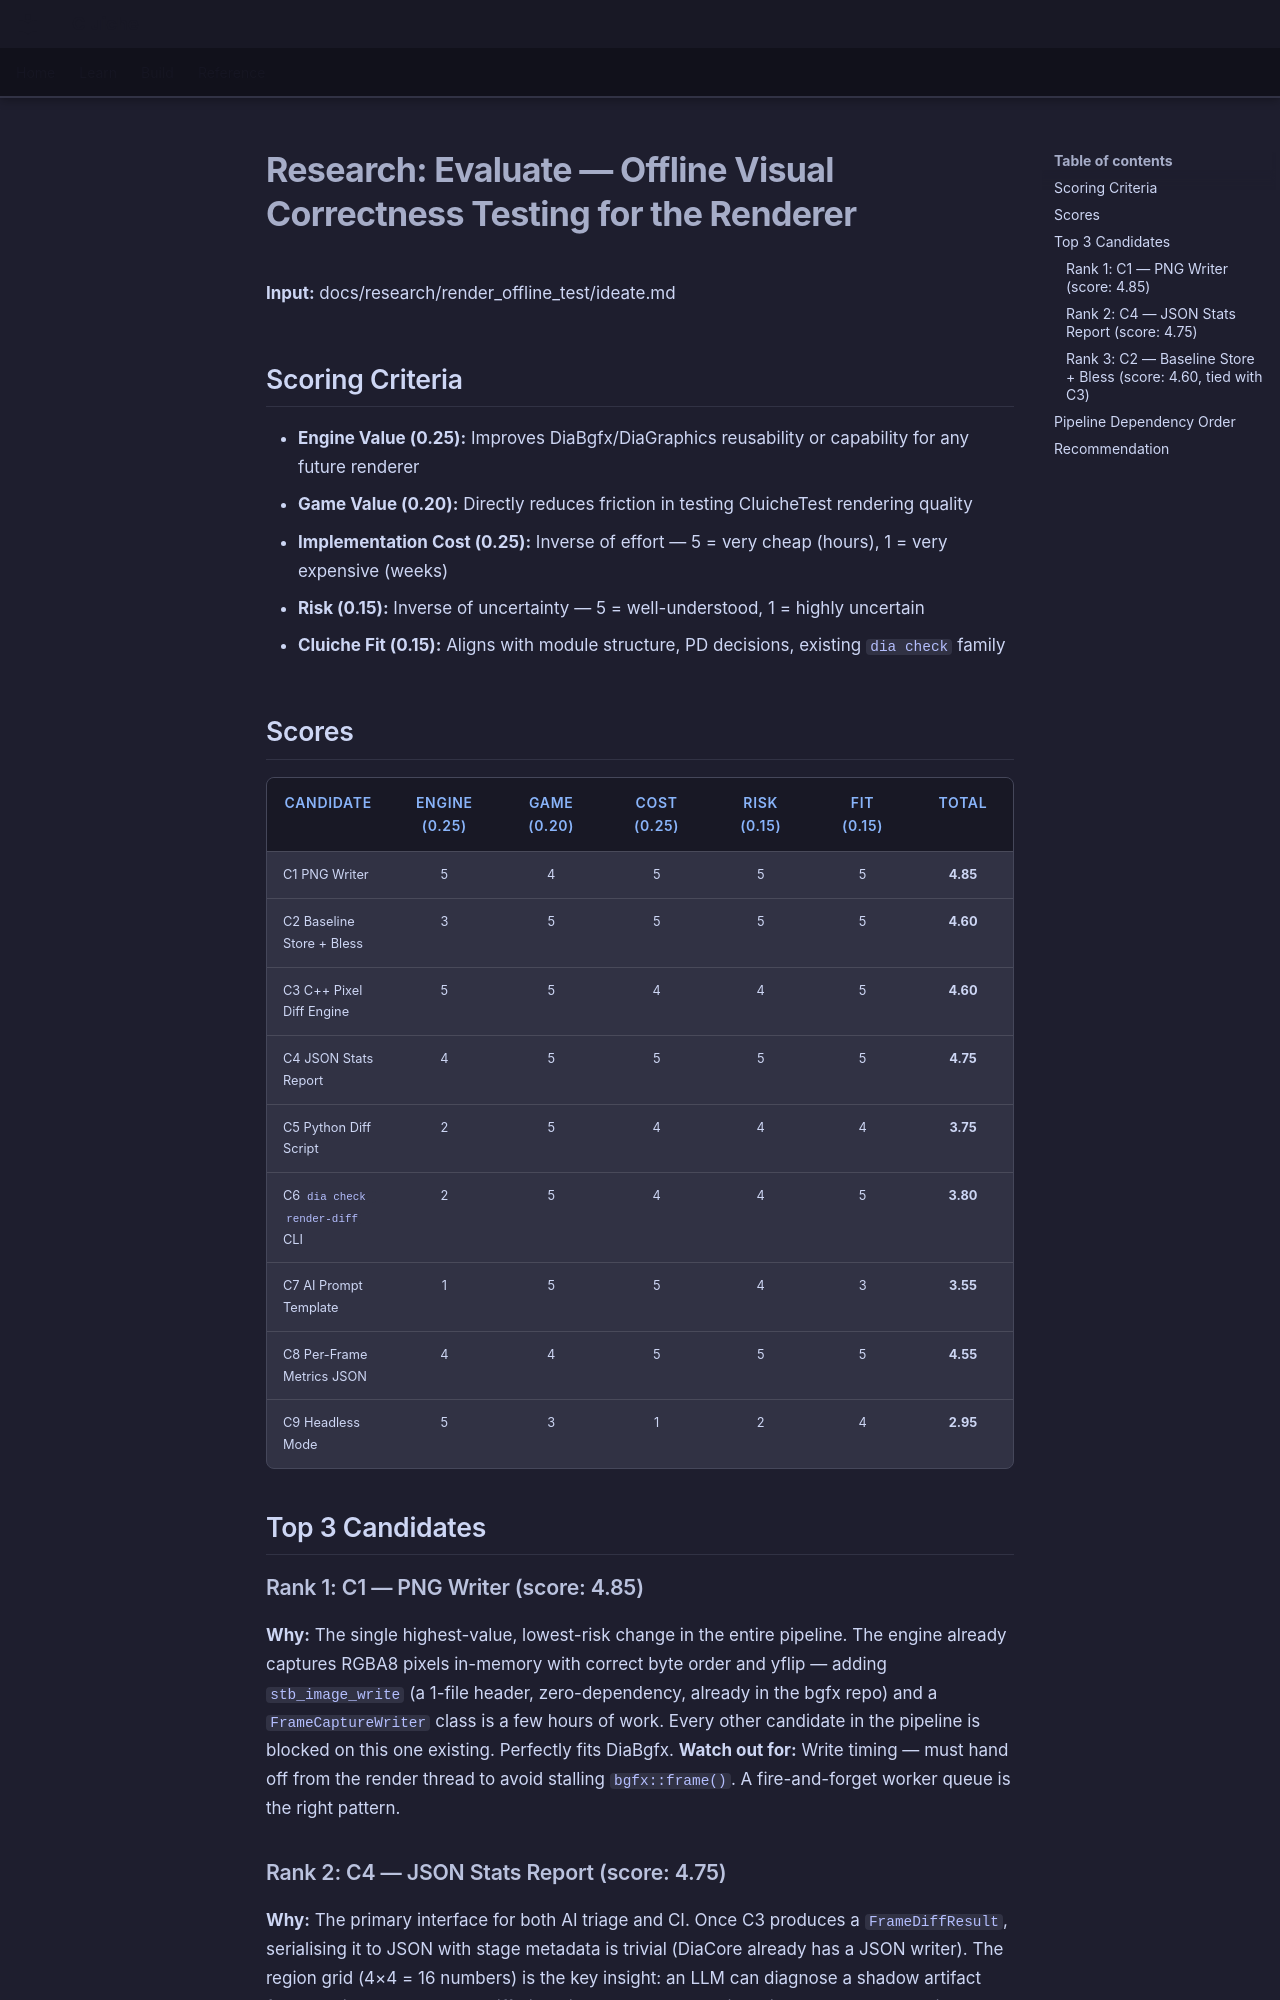

repository: LenihanConor/Cluiche · page: research/render_offline_test/evaluate/index.html · generator: mkdocs

# Research: Evaluate — Offline Visual Correctness Testing for the Renderer

**Input:** docs/research/render_offline_test/ideate.md

## Scoring Criteria

- **Engine Value (0.25):** Improves DiaBgfx/DiaGraphics reusability or capability for any future renderer
- **Game Value (0.20):** Directly reduces friction in testing CluicheTest rendering quality
- **Implementation Cost (0.25):** Inverse of effort — 5 = very cheap (hours), 1 = very expensive (weeks)
- **Risk (0.15):** Inverse of uncertainty — 5 = well-understood, 1 = highly uncertain
- **Cluiche Fit (0.15):** Aligns with module structure, PD decisions, existing `dia check` family

## Scores

| Candidate | Engine (0.25) | Game (0.20) | Cost (0.25) | Risk (0.15) | Fit (0.15) | Total |
|-----------|:---:|:---:|:---:|:---:|:---:|:---:|
| C1 PNG Writer | 5 | 4 | 5 | 5 | 5 | **4.85** |
| C2 Baseline Store + Bless | 3 | 5 | 5 | 5 | 5 | **4.60** |
| C3 C++ Pixel Diff Engine | 5 | 5 | 4 | 4 | 5 | **4.60** |
| C4 JSON Stats Report | 4 | 5 | 5 | 5 | 5 | **4.75** |
| C5 Python Diff Script | 2 | 5 | 4 | 4 | 4 | **3.75** |
| C6 `dia check render-diff` CLI | 2 | 5 | 4 | 4 | 5 | **3.80** |
| C7 AI Prompt Template | 1 | 5 | 5 | 4 | 3 | **3.55** |
| C8 Per-Frame Metrics JSON | 4 | 4 | 5 | 5 | 5 | **4.55** |
| C9 Headless Mode | 5 | 3 | 1 | 2 | 4 | **2.95** |

## Top 3 Candidates

### Rank 1: C1 — PNG Writer (score: 4.85)
**Why:** The single highest-value, lowest-risk change in the entire pipeline. The engine already captures RGBA8 pixels in-memory with correct byte order and yflip — adding `stb_image_write` (a 1-file header, zero-dependency, already in the bgfx repo) and a `FrameCaptureWriter` class is a few hours of work. Every other candidate in the pipeline is blocked on this one existing. Perfectly fits DiaBgfx.
**Watch out for:** Write timing — must hand off from the render thread to avoid stalling `bgfx::frame()`. A fire-and-forget worker queue is the right pattern.

### Rank 2: C4 — JSON Stats Report (score: 4.75)
**Why:** The primary interface for both AI triage and CI. Once C3 produces a `FrameDiffResult`, serialising it to JSON with stage metadata is trivial (DiaCore already has a JSON writer). The region grid (4×4 = 16 numbers) is the key insight: an LLM can diagnose a shadow artifact from "region [1,2] has 3.1% differing pixels, max delta 12" in a single short prompt with no image attached.
**Watch out for:** Schema stability — once reports are being produced and scripts consume them, changing the schema is a breaking change. Define it carefully up front.
